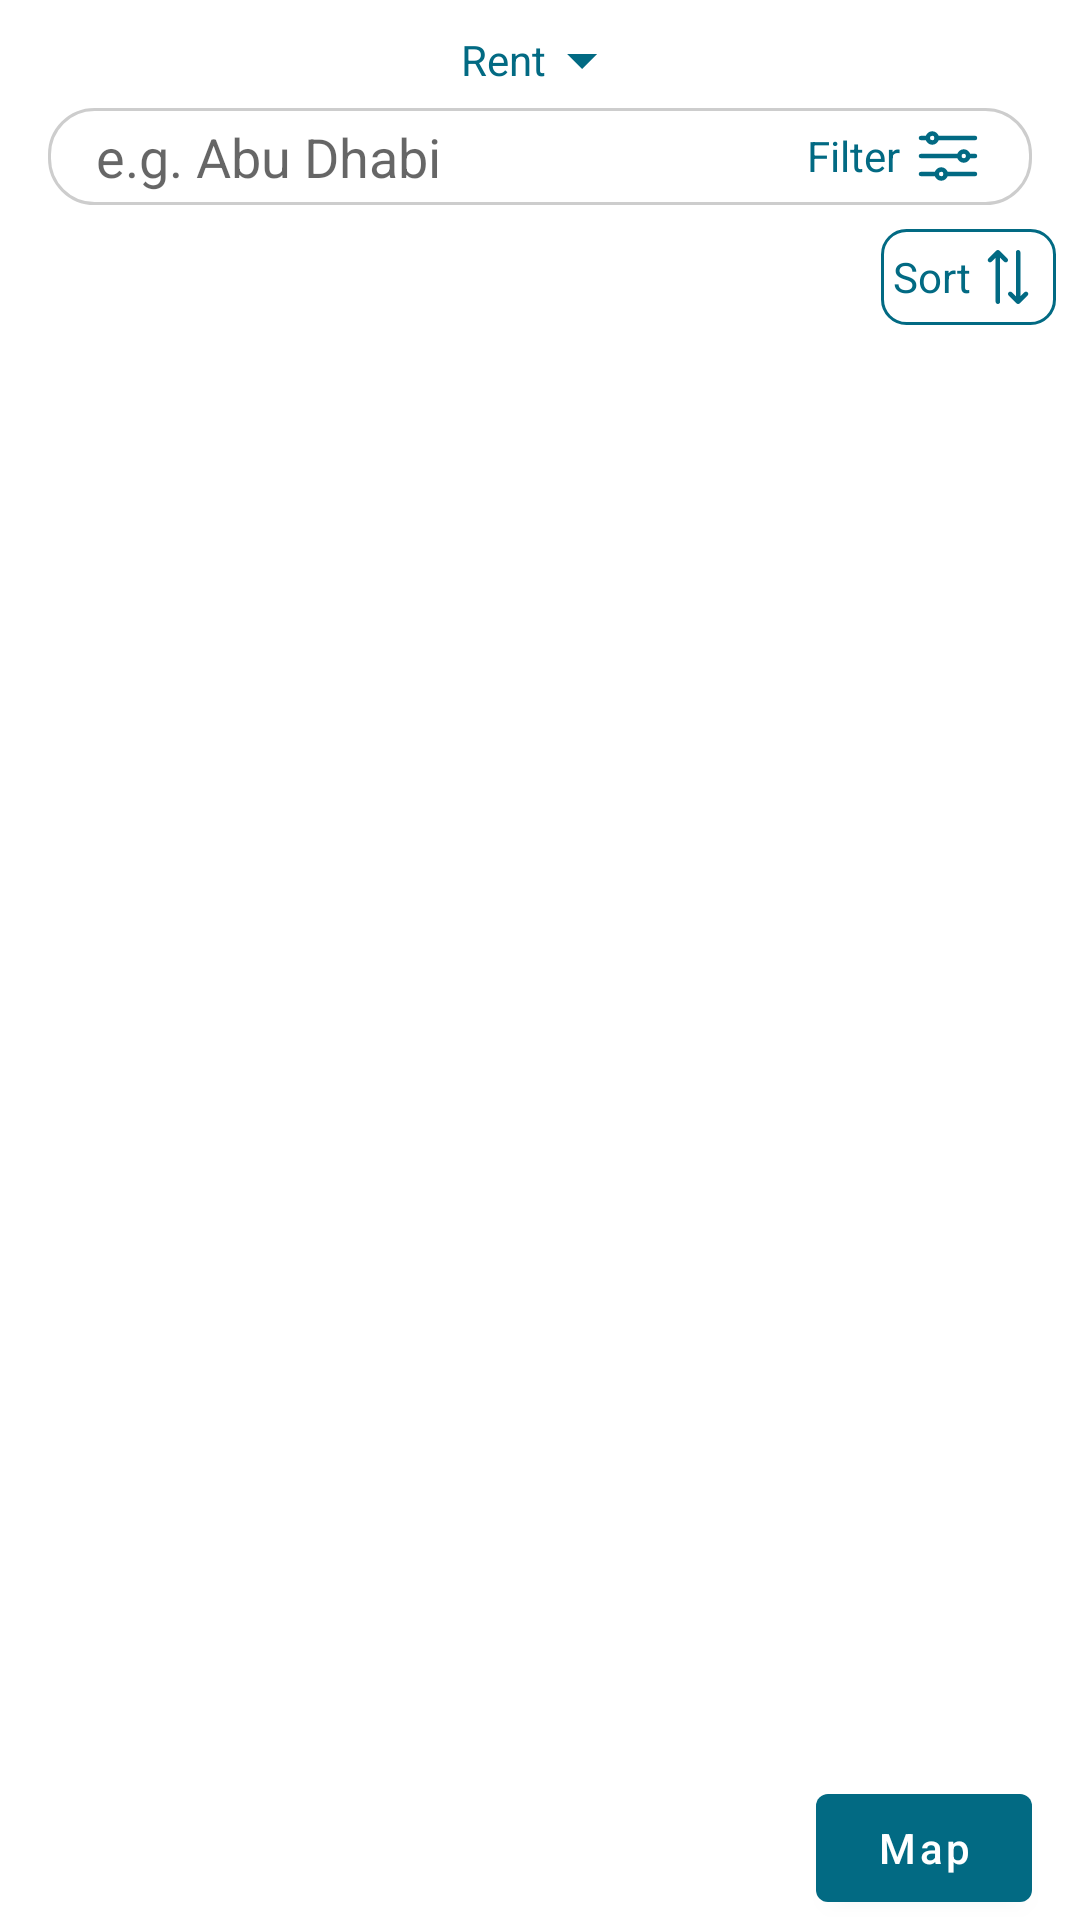

The Android layout XML behind this screen, and the referenced resources:
<!-- AndroidManifest.xml: application theme Theme.RealEstateTask -->
<!-- res/layout/home_fragment.xml -->
<?xml version="1.0" encoding="utf-8"?>
<RelativeLayout xmlns:android="http://schemas.android.com/apk/res/android"
    xmlns:app="http://schemas.android.com/apk/res-auto"
    xmlns:tools="http://schemas.android.com/tools"
    android:layout_width="match_parent"
    android:layout_height="match_parent"
    android:focusable="true"
    android:focusableInTouchMode="true"
    tools:context=".presentation.ui.home.HomeFragment">

    <LinearLayout
        android:layout_width="match_parent"
        android:layout_height="match_parent"
        android:orientation="vertical">

        <com.google.android.material.textview.MaterialTextView
            android:layout_width="wrap_content"
            android:layout_height="wrap_content"
            android:layout_gravity="center_horizontal"
            android:layout_marginTop="8dp"
            android:drawableEnd="@drawable/ic_arrow_drop_down"
            android:gravity="center"
            android:text="Rent"
            android:textColor="@color/app_color" />

        <RelativeLayout
            android:layout_width="match_parent"
            android:layout_height="wrap_content"
            android:layout_marginHorizontal="16dp"
            android:layout_marginTop="4dp">

            <androidx.appcompat.widget.AppCompatEditText
                android:id="@+id/appCompatEditText"
                android:layout_width="match_parent"
                android:layout_height="wrap_content"
                android:background="@drawable/rounded_edit_text"
                android:drawableStart="@drawable/ic_search"
                android:drawablePadding="8dp"
                android:hint="e.g. Abu Dhabi"
                android:paddingHorizontal="16dp"
                android:paddingVertical="4dp"
                android:paddingEnd="90dp"
                android:singleLine="true"
                app:layout_constraintTop_toTopOf="parent"
                tools:layout_editor_absoluteX="16dp" />

            <com.google.android.material.textview.MaterialTextView
                android:layout_width="wrap_content"
                android:layout_height="wrap_content"
                android:layout_alignParentEnd="true"
                android:layout_centerVertical="true"
                android:layout_marginEnd="16dp"
                android:drawableEnd="@drawable/ic_filter_list"
                android:drawablePadding="4dp"
                android:gravity="center"
                android:text="Filter"
                android:textColor="@color/app_color" />

        </RelativeLayout>

        <RelativeLayout
            android:layout_width="match_parent"
            android:layout_height="wrap_content"
            android:layout_marginHorizontal="8dp"
            android:layout_marginTop="8dp">

            <androidx.viewpager2.widget.ViewPager2
                android:id="@+id/vpProperties"
                android:layout_width="match_parent"
                android:layout_height="200dp"
                android:paddingEnd="45dp"
                tools:background="@color/light_grey" />

            <LinearLayout
                android:layout_width="wrap_content"
                android:layout_height="wrap_content"
                android:layout_alignParentEnd="true"
                android:background="@drawable/sort_rounded_rectangle_border"
                android:orientation="horizontal"
                android:padding="4dp"
                app:layout_constraintEnd_toEndOf="parent"
                >

                <TextView
                    android:layout_width="wrap_content"
                    android:layout_height="wrap_content"
                    android:layout_gravity="center"
                    android:text="Sort"
                    android:textColor="@color/app_color" />

                <ImageView
                    android:layout_width="wrap_content"
                    android:layout_height="wrap_content"
                    android:layout_gravity="center"
                    android:src="@drawable/ic_sort" />

            </LinearLayout>

        </RelativeLayout>

        <androidx.recyclerview.widget.RecyclerView
            android:layout_marginTop="4dp"
            android:id="@+id/rvProperties"
            android:layout_width="match_parent"
            android:layout_height="wrap_content"
            app:layoutManager="androidx.recyclerview.widget.LinearLayoutManager"
            tools:listitem="@layout/property_item" />

    </LinearLayout>

    <com.google.android.material.button.MaterialButton
        android:layout_width="72dp"
        android:layout_height="wrap_content"
        android:layout_alignParentEnd="true"
        android:layout_alignParentBottom="true"
        android:layout_marginEnd="16dp"
        android:paddingHorizontal="4dp"
        android:text="Map"
        android:textAllCaps="false"
        app:backgroundTint="@color/app_color"
        app:icon="@drawable/ic_location_on"
        app:strokeColor="@color/app_color" />

    <ProgressBar
        android:id="@+id/pbHome"
        android:layout_width="wrap_content"
        android:layout_height="wrap_content"
        android:layout_centerInParent="true" />

</RelativeLayout>
<!-- res/layout/property_item.xml (included above) -->
<?xml version="1.0" encoding="utf-8"?>
<com.google.android.material.card.MaterialCardView xmlns:android="http://schemas.android.com/apk/res/android"
    xmlns:app="http://schemas.android.com/apk/res-auto"
    xmlns:tools="http://schemas.android.com/tools"
    android:layout_width="match_parent"
    android:layout_height="wrap_content"
    android:layout_marginHorizontal="8dp"
    android:layout_marginVertical="4dp"
    app:cardElevation="10dp"
    app:cardCornerRadius="16dp">

    <LinearLayout
        android:layout_width="match_parent"
        android:layout_height="wrap_content"
        android:orientation="horizontal">

        <com.smarteist.autoimageslider.SliderView
            android:id="@+id/svSlider"
            android:layout_width="160dp"
            android:layout_height="140dp"
            android:background="@color/light_grey"
            app:sliderIndicatorPadding="0.8dp"
            app:sliderIndicatorRadius="1.1dp" />

        <RelativeLayout
            android:layout_width="match_parent"
            android:layout_height="match_parent"
            android:paddingVertical="8dp"
            android:paddingStart="8dp">

            <LinearLayout
                android:layout_width="match_parent"
                android:layout_height="match_parent"
                android:orientation="vertical">

                <com.google.android.material.textview.MaterialTextView
                    android:id="@+id/tvCategory"
                    android:layout_width="wrap_content"
                    android:layout_height="0dp"
                    android:layout_weight="1"
                    tools:text="CATEGORY" />

                <com.google.android.material.textview.MaterialTextView
                    android:id="@+id/tvPrice"
                    android:layout_width="wrap_content"
                    android:layout_height="0dp"
                    android:layout_weight="1"
                    android:layout_marginTop="4dp"
                    android:textColor="@color/black"
                    tools:text="PRICE" />

                <com.google.android.material.textview.MaterialTextView
                    android:id="@+id/tvAddress"
                    android:layout_width="wrap_content"
                    android:layout_height="0dp"
                    android:layout_weight="2"
                    android:maxLines="2"
                    android:ellipsize="end"
                    android:layout_marginTop="4dp"
                    tools:text="ADDRESS ADDRESS ADDRESS ADDRESS" />

                <LinearLayout
                    android:layout_width="match_parent"
                    android:layout_height="0dp"
                    android:layout_weight="1"
                    android:layout_gravity="start"
                    android:layout_marginTop="4dp"
                    android:orientation="horizontal">

                    <com.google.android.material.textview.MaterialTextView
                        android:id="@+id/tvBedrooms"
                        android:layout_width="wrap_content"
                        android:layout_height="wrap_content"
                        android:drawableStart="@drawable/ic_outline_bed"
                        android:gravity="center"
                        tools:text="2" />

                    <com.google.android.material.textview.MaterialTextView
                        android:id="@+id/tvBathrooms"
                        android:layout_width="wrap_content"
                        android:layout_height="wrap_content"
                        android:layout_marginStart="8dp"
                        android:drawableStart="@drawable/ic_outline_bathtub"
                        android:gravity="center"
                        tools:text="2" />

                    <com.google.android.material.textview.MaterialTextView
                        android:id="@+id/tvArea"
                        android:layout_width="wrap_content"
                        android:layout_height="wrap_content"
                        android:layout_marginStart="8dp"
                        android:drawableStart="@drawable/ic_outline_crop"
                        android:gravity="center"
                        tools:text="2" />

                </LinearLayout>

            </LinearLayout>

            <ImageView
                android:layout_width="wrap_content"
                android:layout_height="wrap_content"
                android:layout_alignParentEnd="true"
                android:layout_marginEnd="8dp"
                android:src="@drawable/ic_favorite" />

        </RelativeLayout>

    </LinearLayout>

</com.google.android.material.card.MaterialCardView>
<!-- resources referenced by this layout -->
<resources>
  <color name="app_color">#FF026A83</color>
  <color name="black">#FF000000</color>
  <color name="light_grey">#FFCDCDCD</color>
  <!-- drawable ic_arrow_drop_down (drawable) -->
  <vector xmlns:android="http://schemas.android.com/apk/res/android"
      android:width="24dp"
      android:height="24dp"
      android:autoMirrored="true"
      android:viewportWidth="24"
      android:viewportHeight="24">
      <path
          android:fillColor="@color/app_color"
          android:pathData="M7,10l5,5 5,-5H7z" />
  </vector>
  <!-- drawable ic_filter_list (drawable) -->
  <layer-list xmlns:android="http://schemas.android.com/apk/res/android" >
  
      <item
          android:drawable="@drawable/ic_filter_list_outlined"
          android:width="24dp"
          android:height="24dp"
          />
  
  </layer-list >
  <!-- drawable ic_sort (drawable) -->
  <vector android:autoMirrored="true" android:height="24dp"
      android:viewportHeight="64" android:viewportWidth="64"
      android:width="24dp" xmlns:android="http://schemas.android.com/apk/res/android">
      <path android:fillColor="#FF026A83" android:pathData="m31.414,15.586 l-7,-7c-0.78,-0.781 -2.048,-0.781 -2.828,0l-7,7c-0.781,0.781 -0.781,2.047 0,2.828 0.78,0.781 2.048,0.781 2.828,0l3.586,-3.586v39.172c0,1.104 0.896,2 2,2s2,-0.896 2,-2v-39.172l3.586,3.586c0.39,0.391 0.902,0.586 1.414,0.586s1.024,-0.195 1.414,-0.586c0.781,-0.781 0.781,-2.047 0,-2.828z"/>
      <path android:fillColor="#FF026A83" android:pathData="m49.414,45.586c-0.781,-0.781 -2.047,-0.781 -2.828,0l-3.586,3.586v-39.172c0,-1.104 -0.896,-2 -2,-2s-2,0.896 -2,2v39.172l-3.586,-3.586c-0.781,-0.781 -2.048,-0.781 -2.828,0 -0.781,0.781 -0.781,2.047 0,2.828l7,7c0.391,0.391 0.902,0.586 1.414,0.586s1.023,-0.195 1.414,-0.586l7,-7c0.781,-0.781 0.781,-2.047 0,-2.828z"/>
  </vector>
  <!-- drawable rounded_edit_text (drawable) -->
  <?xml version="1.0" encoding="utf-8"?>
  <shape xmlns:android="http://schemas.android.com/apk/res/android"
      android:padding="10dp"
      android:shape="rectangle">
  
      <stroke
          android:width="1dp"
          android:color="@color/light_grey" />
  
      <solid android:color="@color/white" />
      <corners android:radius="15dp" />
  </shape>
  <!-- drawable sort_rounded_rectangle_border (drawable) -->
  <shape xmlns:android="http://schemas.android.com/apk/res/android"
      android:shape="rectangle">
      <stroke android:width="1dp" android:color="@color/app_color" />
      <solid android:color="@color/white" />
      <corners android:radius="8dp" />
  </shape>
  <style name="Theme.RealEstateTask" parent="Theme.MaterialComponents.DayNight.NoActionBar">
          
          <item name="colorPrimary">@color/purple_500</item>
          <item name="colorPrimaryVariant">@color/purple_700</item>
          <item name="colorOnPrimary">@color/white</item>
          
          <item name="colorSecondary">@color/teal_200</item>
          <item name="colorSecondaryVariant">@color/teal_700</item>
          <item name="colorOnSecondary">@color/black</item>
          
          <item name="android:statusBarColor" tools:targetApi="l">?attr/colorPrimaryVariant</item>
          
      </style>
  <color name="white">#FFFFFFFF</color>
  <color name="purple_500">#FF6200EE</color>
  <color name="purple_700">#FF3700B3</color>
  <color name="teal_200">#FF03DAC5</color>
  <color name="teal_700">#FF018786</color>
</resources>
